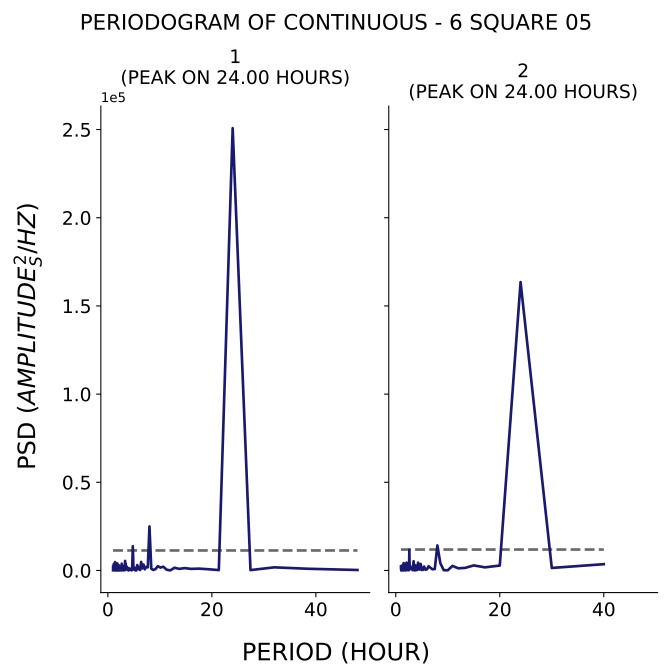

The file beside this chart, header and first rows:
test, period, psd
1, 48.0, 276
1, 38.4, 986.9
1, 32.0, 1783
1, 27.43, 227.5
1, 24.0, 250759
1, 21.33, 214.6
1, 19.2, 745.2
1, 17.45, 1057
1, 16.0, 912.1
1, 14.77, 1340
1, 13.71, 922.9
1, 12.8, 1557
1, 12.0, 51.15
1, 11.29, 458.4
1, 10.67, 2146
1, 10.11, 1649
1, 9.6, 2453
1, 9.143, 729.4
1, 8.727, 299
1, 8.348, 1037
1, 8.0, 24952
1, 7.68, 1790
1, 7.385, 2027
1, 7.111, 659.4
1, 6.857, 3359
1, 6.621, 1190
1, 6.4, 4848
1, 6.194, 258.1
1, 6.0, 663.3
1, 5.818, 2041
1, 5.647, 3062
1, 5.486, 75.88
1, 5.333, 8.399
1, 5.189, 274.6
1, 5.053, 1883
1, 4.923, 528.2
1, 4.8, 13765
1, 4.683, 1732
1, 4.571, 53.52
1, 4.465, 628.9
1, 4.364, 443
1, 4.267, 971.9
1, 4.174, 365.7
1, 4.085, 1237
1, 4.0, 11.76
1, 3.918, 180.7
1, 3.84, 254.4
1, 3.765, 612.8
1, 3.692, 2027
1, 3.623, 670.6
1, 3.556, 641.8
1, 3.491, 563.5
1, 3.429, 4032
1, 3.368, 301.6
1, 3.31, 5418
1, 3.254, 164.7
1, 3.2, 2413
1, 3.148, 1686
1, 3.097, 161.5
1, 3.048, 686.5
... 247 more rows
